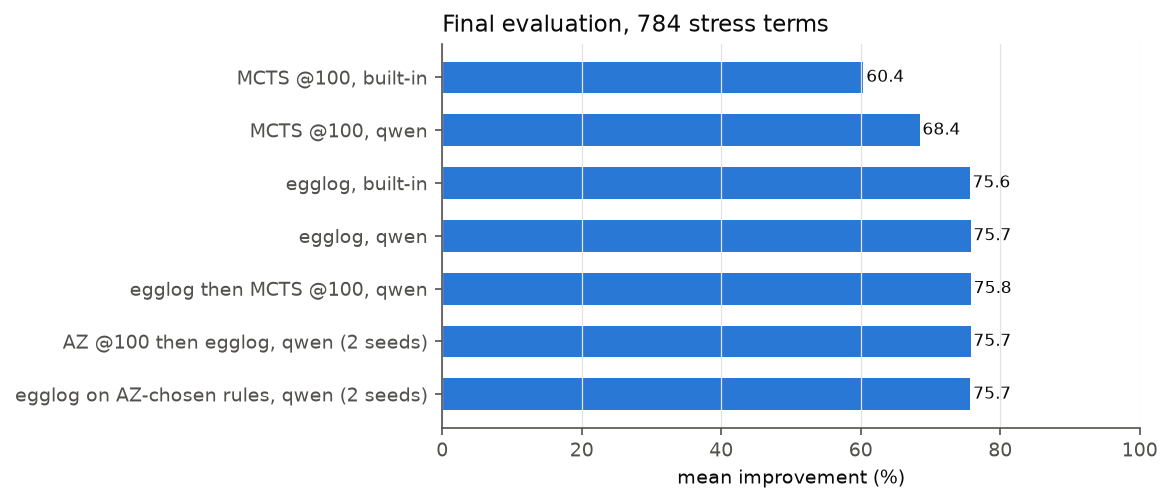

The data file committed next to this chart (first rows):
method, improvement
MCTS @100, built-in, 60.39
MCTS @100, qwen, 68.44
egglog, built-in, 75.61
egglog, qwen, 75.74
egglog then MCTS @100, qwen, 75.79
AZ @100 then egglog, qwen (2 seeds), 75.74
egglog on AZ-chosen rules, qwen (2 seeds…, 75.71
